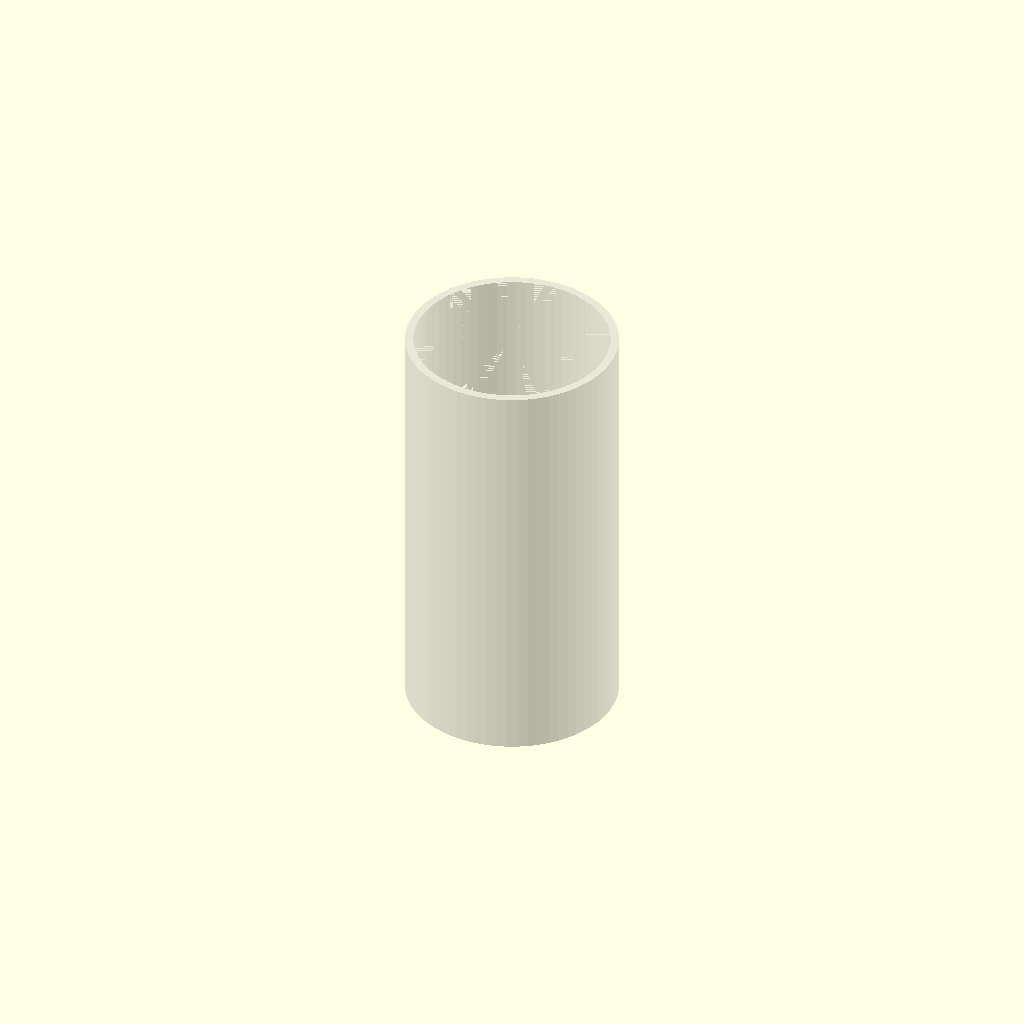
Cell 1: rendered with the file's own defaults.
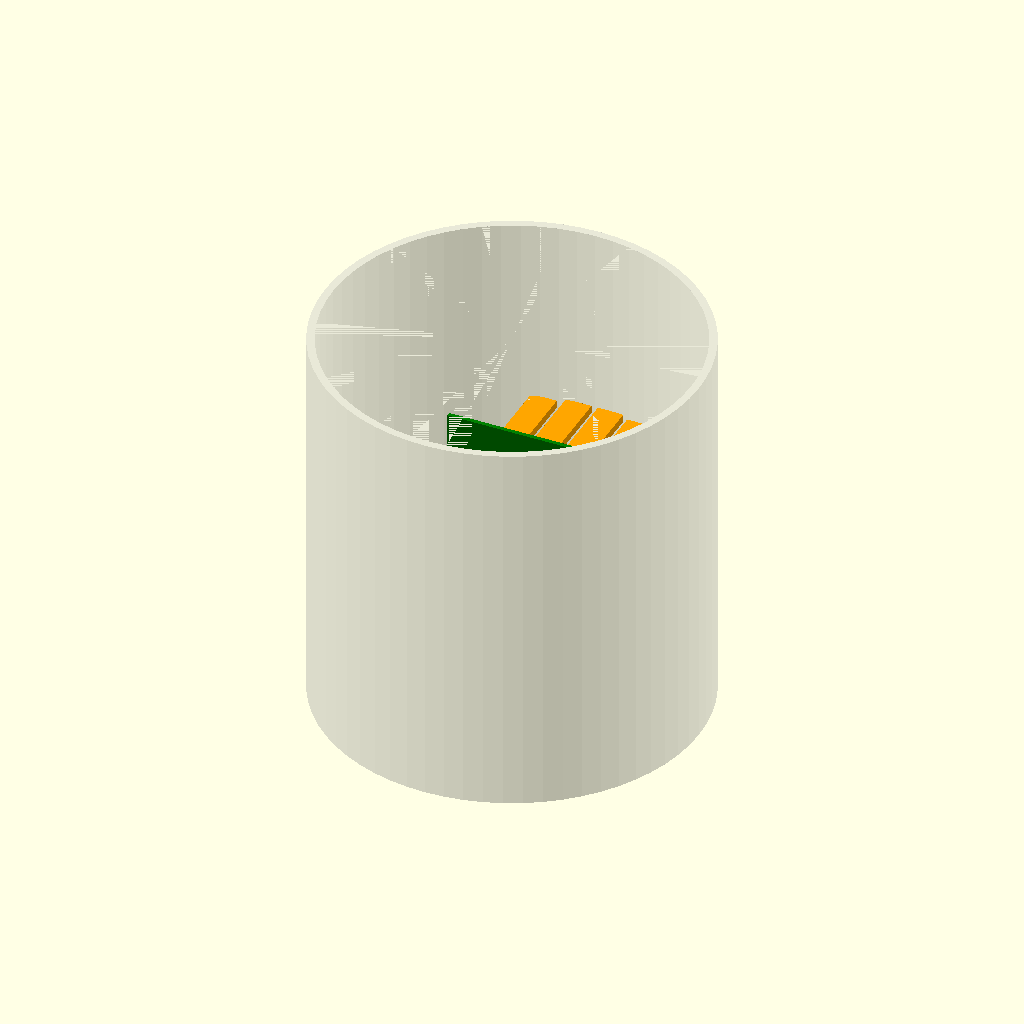
Cell 2: the same model with tube_id = 140.
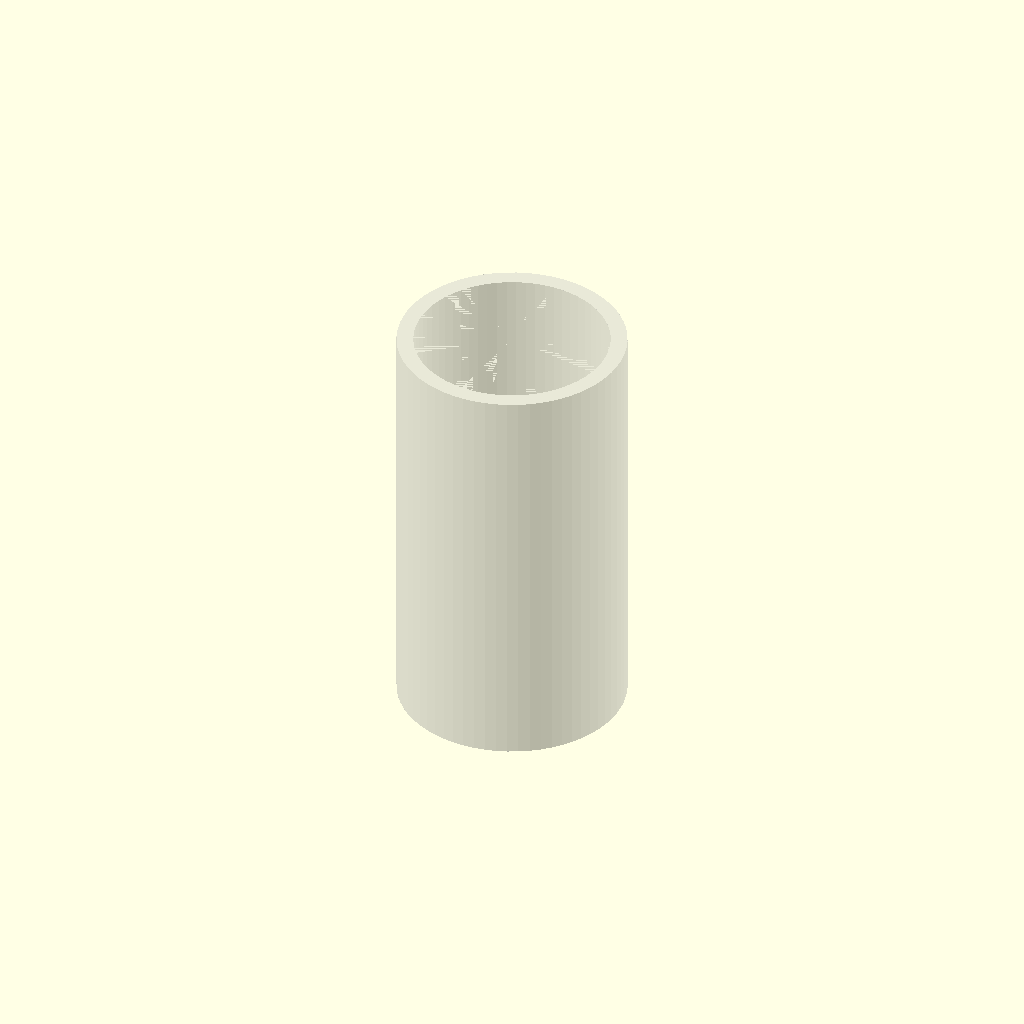
Cell 3: the same model with tube_wall = 6.
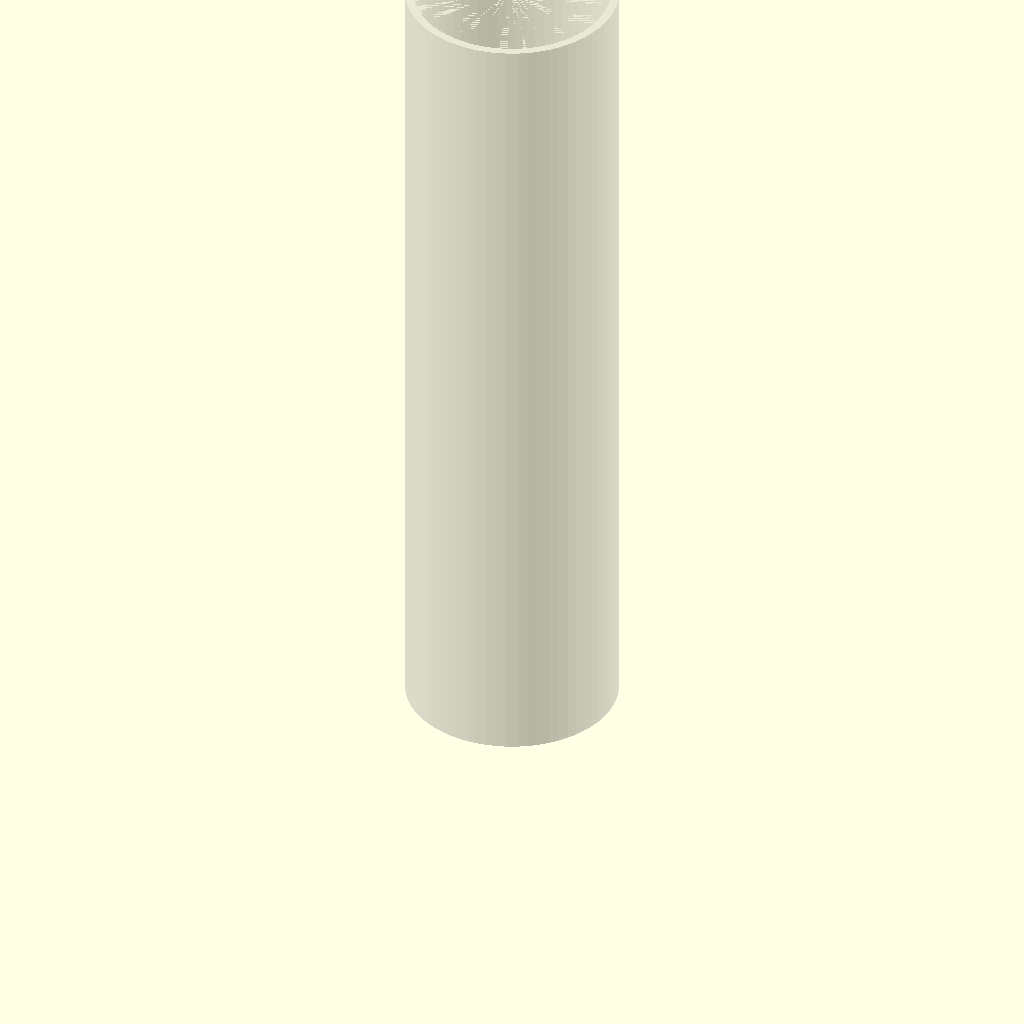
Cell 4: the same model with bay_length = 300.
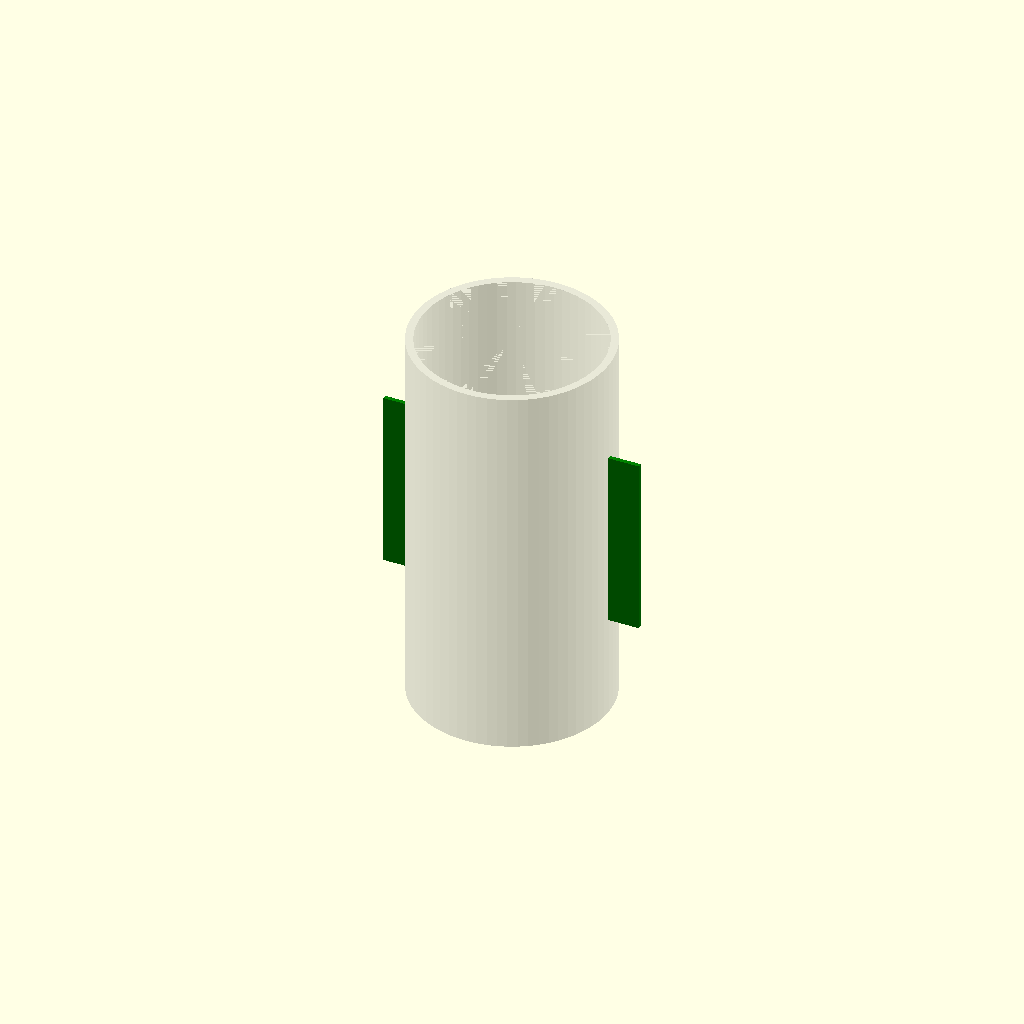
Cell 5 — board_width set to 100, the other parameters unchanged.
All cells are drawn from one camera (rotation 55°, 0°, 25°, orthographic, colour scheme Cornfield), so only the parameter changes between them.
The OpenSCAD source (third_party/posoh/hardware/cad/tube_enclosure_heatsink.scad):
// tube_enclosure_heatsink.scad — Посох tube electronics bay + internal heatsink
//
// Produced under OPENSCAD_DFM_PROTOCOL.md in response to: "нарисуй мне
// чертеж корпуса под чертеж как платы в посох трубу уместить рассчитай
// диаметр и лепестки теплоотвода прилегающие к трубе. рассчитай сколько
// тепла на макс мощности надо выводить."
//
// Full calculation and citations: hardware/thermal/THERMAL_BUDGET.md.
// No tube diameter existed anywhere in the repo before this file --
// dimensions below are a derived design decision (documented as such,
// not a recovered spec), sized against the z_axis_stack.scad board
// footprint (50x70mm) and a real 6.1W max-power heat budget built from
// this repo's own HackRF/sensor current figures.
//
// ===========================================================================
// 1. Критика и анализ (DFM/DFA)
// ===========================================================================
// - Слабое место А: если плату (50x70мм) ориентировать поперёк круглого
//   сечения трубы, минимальный внутренний диаметр должен перекрывать её
//   диагональ (86.0мм) -- нереалистично толсто для предмета, который
//   держат как посох. Решение: длинная сторона платы (70мм) идёт ВДОЛЬ
//   оси трубы, только ширина (50мм) ограничивает диаметр сечения.
// - Слабое место Б: расчёт (THERMAL_BUDGET.md §3) показывает, что голая
//   труба уже даёт запас по конвекционной площади -- внешние рёбра на
//   наружной поверхности не нужны и были бы избыточным усложнением
//   (Правило 99, Раунд 2: не делай того, что не требуется расчётом).
//   Реальное узкое место -- внутренний тепловой мост от малого корпуса
//   HackRF к стенке трубы, отсюда ступица + "лепестки" внутри, не снаружи.
// - Слабое место В: лепестки должны ПРИЖИМАТЬСЯ к внутренней стенке трубы
//   без зазора (воздушный зазор убивает теплопроводность) -- зазор
//   `petal_fit_clearance` держит посадку скользящей/прессовой, а не
//   "впритык", как и остальные соединения в этом проекте.
//
// ===========================================================================
// 2. Улучшенная архитектура
// ===========================================================================
// Труба (tube_id/tube_od) окружает электронный отсек. Плата (board_width x
// board_length, как в z_axis_stack.scad) лежит вдоль оси трубы на своей
// половине хорды. Теплоотвод -- см. heatsink() ниже -- термически связан с
// алюминиевой подложкой платы под HackRF (см. HARDWARE_INTEGRATION.md:
// "FPGA -> PCB vias -> aluminum backing plate") и передаёт тепло к стенке
// трубы через `petal_count` рёбер, прижимающихся торцами к внутренней
// стенке -- это и есть проводящий тепловой мост, посчитанный в
// THERMAL_BUDGET.md §4 (ΔT ≈ 5°C при полной нагрузке 6.1Вт). Геометрия
// самого моста (накладка + параллельные рёбра, а не диск + радиальные
// лепестки) обновлена версией ниже (2026-09-18, пробная сборка против
// реального стека z_axis_stack.scad) -- см. полное обоснование в
// комментарии прямо над heatsink().

// ===========================================================================
// Global parameters (all dimensions in mm)
// ===========================================================================
$fn = 64;
eps = 0.01;

// Tube (derived in THERMAL_BUDGET.md §2 -- a design decision, not a spec)
tube_id = 70;                 // Board width (50) + 10mm clearance each side
tube_wall = 3;                // Standard structural aluminum tube wall
tube_od = tube_id + 2 * tube_wall;   // 76mm -- "3-inch nominal" stock size
bay_length = 150;             // Electronics-bay length used in the convection check

// Board (matches hardware/cad/z_axis_stack.scad's real footprint)
board_width = 50;             // Spans as a chord across the tube ID
board_length = 70;            // Runs axially along the tube
board_thickness = 1.6;

// Internal heatsink: hub + petals (THERMAL_BUDGET.md §4)
hub_diameter = 30;            // hub_radius = 15mm, per the thermal calc
hub_thickness = 4;
petal_count = 4;
petal_width = 10;             // Circumferential width at the hub
petal_thickness = 3;          // Axial thickness
petal_fit_clearance = 0.3;    // Slightly compressible press-fit against tube ID,
                               // not a bare touch -- keeps real thermal contact
hub_slot_clearance = 0.3;     // Kept for the pad's board-clearance offset below
                               // (renamed in spirit by the 2026-09-18 pad
                               // redesign, see the collision note near
                               // heatsink() -- no longer a slot, a standoff gap)

// ===========================================================================
// Modules
// ===========================================================================

// Tube segment (hollow cylinder) -- the electronics bay only, not the full staff.
module tube_segment() {
    difference() {
        cylinder(h = bay_length, d = tube_od);
        translate([0, 0, -eps])
            cylinder(h = bay_length + 2 * eps, d = tube_id);
    }
}

// PCB, shown as a simple slab (real board outline is a separate BOM/layout
// task -- this is a placement/clearance check, not a fabrication drawing).
// Centered on the tube's own axis (both in X and Y) so its plane coincides
// with the heatsink hub's plane below -- the two are meant to be
// thermally bonded face-to-face, not physically separated across the
// tube's cross-section. Only the axial position (Z) varies along the bay.
module board() {
    translate([-board_width / 2, -board_thickness / 2, (bay_length - board_length) / 2])
        cube([board_width, board_thickness, board_length]);
}

// ===========================================================================
// Collision fix, pass 2 (2026-09-18 trial-assembly pass, part B) --
// OPENSCAD_DFM_PROTOCOL.md step 2 run against the REAL combined
// electronics stack this time, not just this file's own abstract
// board() placeholder. Method: `use <z_axis_stack.scad>` +
// `use <tube_enclosure_heatsink.scad>` in a scratch file, wrap
// base_plate()+standoff()x4+swappable_sled() in one module transformed
// by the coordinate map derived below, then
//   intersection() { electronics_stack(); translate([0,0,bay_length/2]) heatsink(); }
// The centered-disc-with-slot heatsink from pass 1 (see git history)
// rendered non-empty here (44 vertices, 4 volumes) even after clearing
// board()'s own bare slab -- because the *real* stack is not a bare
// slab. z_axis_stack.scad's standoffs (15mm tall) and swappable_sled
// (40mm wide) extend well past the board's own 1.6mm thickness on one
// side only (the M2-standoff/sled side), and a slot sized for the bare
// board doesn't clear them.
//
// Coordinate mapping used to place the real stack in this file's frame
// (board_width=50/board_length=70 identical to z_axis_stack.scad's
// base_width/base_length by construction -- see this file's own header
// comment): z_axis_stack.scad's local frame is (X=width, Y=length,
// Z=height-above-plate). `rotate([90,0,0])` sends local (x,y,z) to
// (x,-z,y); the subsequent `translate([-25,0.8,40])` centers X on the
// tube axis, aligns local Z=0 (base_plate's underside) with this file's
// board()-top face at y=+0.8 (board_thickness/2), and picks bay_length/2
// for the Z position. Net result, confirmed by the bbox math below and
// by Check A (electronics_stack() vs the tube WALL -- empty, no
// interference there): the entire real stack -- base_plate, standoffs,
// sled -- occupies y in [-19.2, +0.8] in this file's frame. Nothing
// about it ever crosses y = +0.8 in the +Y direction; only the bare
// board's opposite face does.
//
// 1. Критика и анализ (DFM/DFA)
// - Слабое место: диск-ступица, отцентрованная на оси платы, требует
//   паза, охватывающего САМУЮ ШИРОКУЮ деталь стека по обе стороны --
//   40мм салазки и 15мм стойки с одной стороны платы. Такой паз занял
//   бы весь диск, оставив от "радиатора" почти ничего. Диагноз в корне
//   неверный: сама идея паза-сквозь-центр предполагает, что деталь
//   тонкая и симметричная, а реальный стек асимметричен -- вся
//   электроника (стойки, салазки) лежит по ОДНУ сторону платы (-Y),
//   противоположная сторона (+Y, "тыльная" сторона платы) весь путь до
//   стенки трубы физически пуста.
//
// 2. Улучшенная архитектура
// Вместо диска, охватывающего плату со всех сторон, радиатор становится
// накладкой (pad), прижатой только к свободной (+Y) стороне платы --
// как в реальных клэмп-радиаторах, которые крепятся к одной открытой
// стороне PCB, а не пытаются охватить компоненты на обеих сторонах.
// Рёбра (fins) идут от накладки прямо к стенке трубы вдоль оси Y --
// не радиально из общего центра, а параллельно друг другу, с длиной,
// рассчитанной по хорде окружности трубы в точке X каждого ребра
// (`sqrt((tube_id/2)^2 - x^2)`), чтобы ни одно ребро не проткнуло
// стенку на кромке платы, где хорда короче, чем на оси.
module heatsink() {
    pad_gap = hub_slot_clearance;      // clearance off the board's bare face
    pad_thickness = hub_thickness;     // reuse the same thermal-contact block height
    pad_y0 = board_thickness / 2 + pad_gap;
    // How far the pad itself extends in +Y before the fins take over.
    // Deliberately well short of hub_diameter (30mm): a pad reaching all
    // the way out to hub_diameter left ~0mm of fin length at the pad's
    // own edge fins once the pad-corner fix (pass 3, below) shrank the
    // pad's half-width to keep it inside the tube -- verified by hand
    // arithmetic while diagnosing that fix, not by guessing a smaller
    // number. 15mm keeps every fin, including the outermost, at a real
    // positive length (>=8mm at the pad's own corner, more toward the
    // tube axis) against tube_id=70/hub_diameter=30.
    pad_reach = 15;

    // Collision fix, pass 3 (same trial-assembly pass, caught by
    // re-checking this module against the tube's own OUTER surface --
    // `intersection() { translate([0,0,bay_length/2]) heatsink();
    // <tube_od-radius cylinder shell>; }`, a check pass 2 never ran
    // because it only verified against board()/electronics_stack(),
    // not the tube itself): a pad spanning the full board_width (50mm)
    // out to y=hub_diameter (30mm) puts its far corners at
    // sqrt(25^2+30^2) ~= 39.1mm from the tube axis -- outside even the
    // tube's OUTER radius (38mm), let alone the inner wall. A flat
    // rectangular pad's corners are always farther from center than its
    // edge midpoints, so sizing it only against the on-axis chord (as
    // the fins already correctly did) under-constrains a rectangle.
    // Fix: clamp the pad's half-width to the tube ID circle at its own
    // Y-reach (`sqrt((tube_id/2)^2 - pad_reach^2)`) instead of reusing
    // board_width, and keep pad_reach itself well inside hub_diameter
    // so there is still real fin length left between the pad and the
    // wall (a pad reaching all the way to hub_diameter would leave the
    // fins at ~0mm length at the board edges -- see the arithmetic in
    // the commit that introduced this fix).
    pad_half_width = min(
        board_width / 2,
        sqrt(pow(tube_id / 2, 2) - pow(pad_reach, 2)) - petal_fit_clearance
    );

    // Pad: a slab against the board's +Y (bare) face -- thermally bonded
    // there per this file's header architecture note (hub <-> HackRF
    // backing plate), never touching the -Y (standoff/sled) side.
    translate([-pad_half_width, pad_y0, -pad_thickness / 2])
        cube([2 * pad_half_width, pad_reach, pad_thickness]);

    // Fins: parallel blocks running further in +Y from the pad's outer
    // face to just short of the tube's inner wall at each fin's own X
    // position -- never radial, so they can never sweep back across
    // the board's plane the way the old petal(angle) pattern did. Each
    // fin's own length is clamped by the tube ID chord at its X
    // position (not just the pad's), so an edge fin is naturally
    // shorter than a center one -- no separate corner check needed
    // here since a 1D line (the fin's centerline) has no "corner" to
    // exceed the radius at, unlike the pad's 2D rectangle above.
    fin_y0 = pad_y0 + pad_reach;
    for (i = [0 : petal_count - 1]) {
        fin_x = -pad_half_width + 2 * pad_half_width * (i + 0.5) / petal_count;
        fin_y_max = sqrt(pow(tube_id / 2, 2) - pow(fin_x, 2)) - petal_fit_clearance;
        translate([fin_x - petal_width / 2, fin_y0 - eps, -petal_thickness / 2])
            cube([
                petal_width,
                fin_y_max - fin_y0 + eps,
                petal_thickness,
            ]);
    }
}

// Full assembly: tube + board + heatsink, positioned to visually verify
// clearances before committing to real material/fab decisions (DFM step 2).
// The heatsink sits at the board's mid-length, directly at the HackRF
// module's location, extending from the board's bare (+Y) face out to
// the tube's inner wall -- an asymmetric pad+fin bridge, not a disc
// centered on the tube axis (see heatsink()'s own 2026-09-18 comment for
// why the on-axis disc was abandoned), but still the same conductive
// path THERMAL_BUDGET.md §4 costs at ΔT ≈ 5°C for 6.1W.
module assembly() {
    color("silver", 0.35)
        tube_segment();

    color("green")
        board();

    translate([0, 0, bay_length / 2])
        color("orange")
        heatsink();
}

// Documentation/DFM-review render only: this repo's software PNG export
// doesn't composite color()'s alpha channel, so a solid tube wall hides
// the board+heatsink entirely from any outside camera angle. Cutting
// away the near half (X > 0) makes the internal layout actually visible
// in a rendered image -- the real (uncut) part is `assembly()` above;
// this wrapper changes nothing about the modeled geometry itself.
// Default false (real, uncut geometry); override with `-D section_view=true`
// to render the longitudinal cutaway, or `-D cross_section_view=true` for a
// thin Z-slab straight down the tube axis (the clearest view of diameter +
// petal layout, the actual "чертеж" this file exists to produce).
section_view = false;
cross_section_view = false;

if (cross_section_view) {
    slab = 5;
    intersection() {
        assembly();
        translate([-tube_od, -tube_od, bay_length / 2 - slab / 2])
            cube([2 * tube_od, 2 * tube_od, slab]);
    }
} else if (section_view) {
    difference() {
        assembly();
        translate([0, -tube_od, -eps])
            cube([tube_od, 2 * tube_od, bay_length + 2 * eps]);
    }
} else {
    assembly();
}
Customizer parameters (derived from the source; name, type, default, range or options):
eps: number, default 0.01
tube_id: number, default 70
tube_wall: number, default 3
bay_length: number, default 150
board_width: number, default 50
board_length: number, default 70
board_thickness: number, default 1.6
hub_diameter: number, default 30
hub_thickness: number, default 4
petal_count: number, default 4
petal_width: number, default 10
petal_thickness: number, default 3
petal_fit_clearance: number, default 0.3
hub_slot_clearance: number, default 0.3
